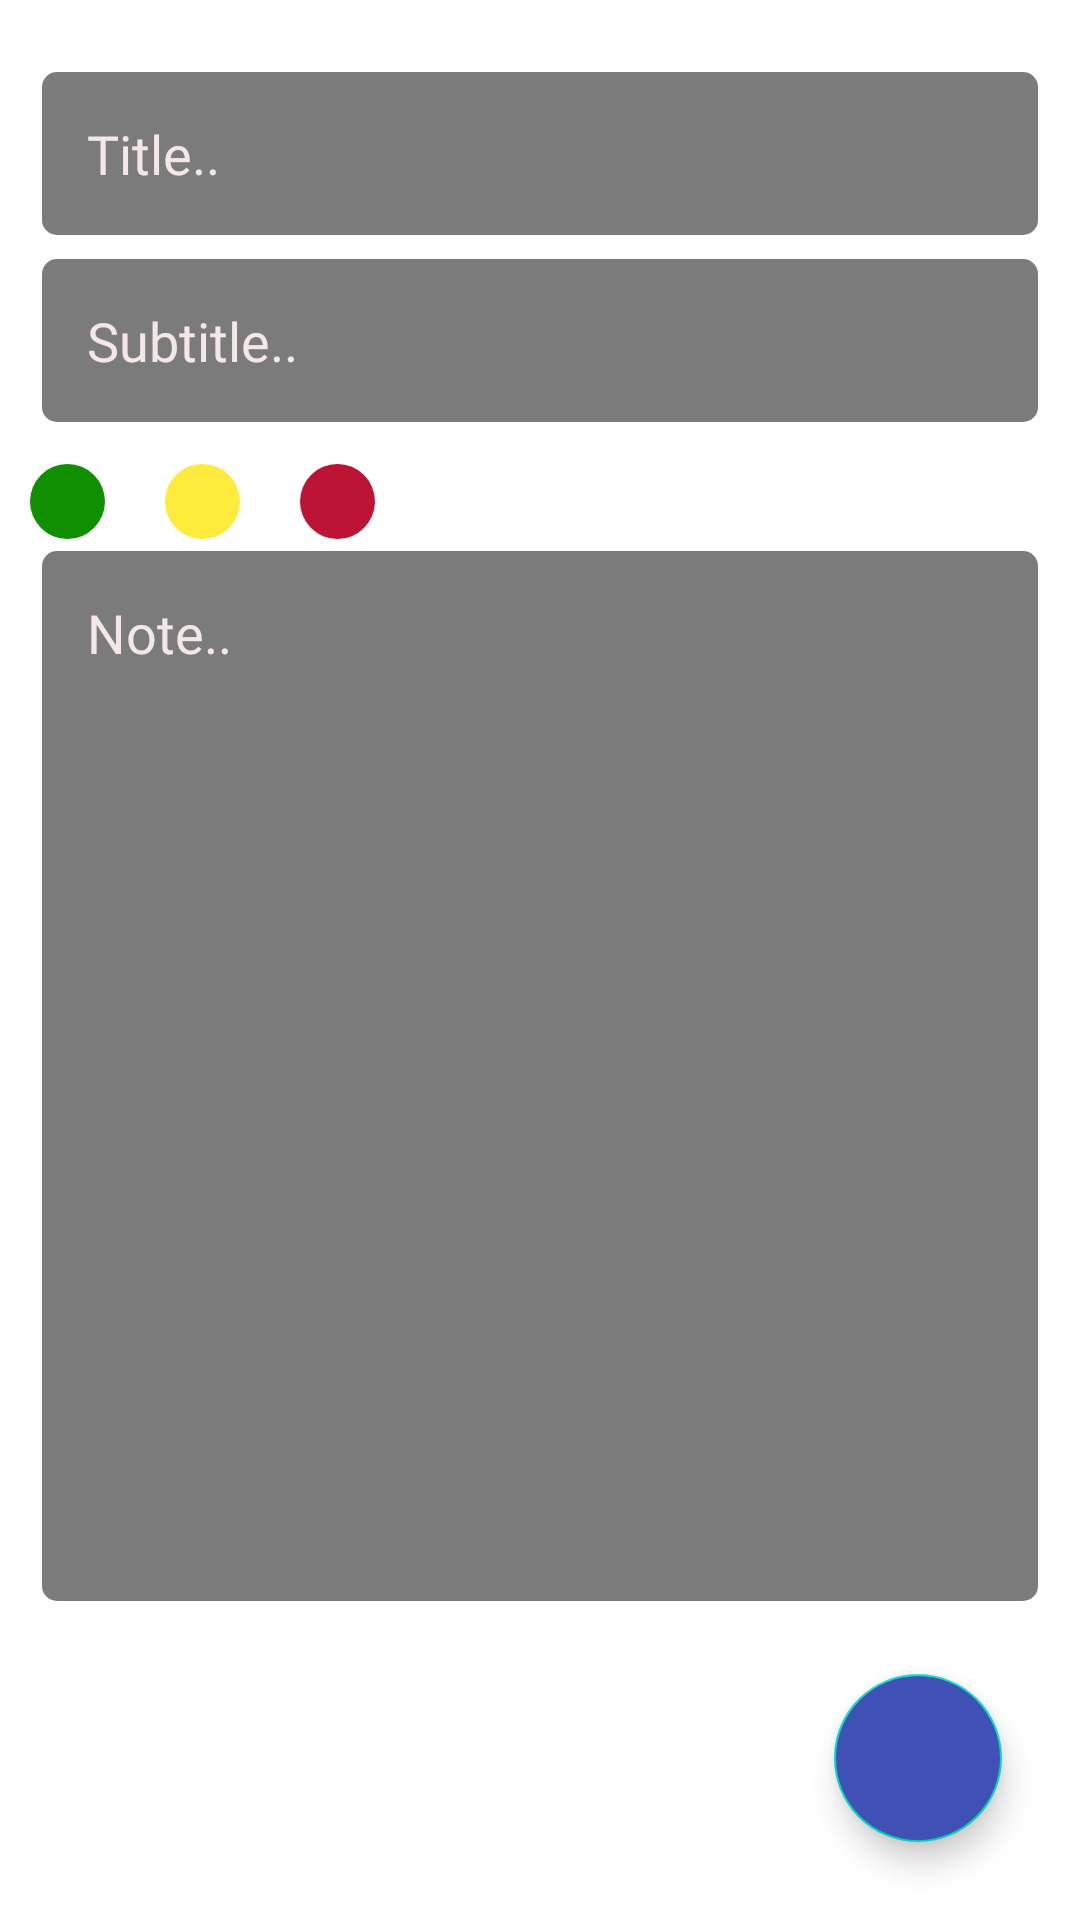

Layout XML and referenced resources for this Android screen:
<!-- AndroidManifest.xml: application theme Theme.MVVM_LiveData_Room_Navigation_Components_Note_App -->
<!-- res/layout/fragment_create_notes.xml -->
<?xml version="1.0" encoding="utf-8"?>
<FrameLayout xmlns:android="http://schemas.android.com/apk/res/android"
    xmlns:tools="http://schemas.android.com/tools"
    android:layout_width="match_parent"
    android:layout_height="match_parent"
    tools:context=".ui.Fragment.CreateNotesFragment">

    <LinearLayout
        android:layout_width="match_parent"
        android:layout_height="match_parent"
        android:paddingStart="10dp"
        android:paddingEnd="10dp"
        android:paddingTop="20dp"
        android:orientation="vertical">

        <EditText
            android:id="@+id/edtTitle"
            android:layout_width="match_parent"
            android:layout_height="wrap_content"
            android:fontFamily="@font/ubuntu_medium"
            android:layout_margin="4dp"
            android:background="@drawable/edt_txt_shape"
            android:textColor="@color/white"
            android:textColorHint="#F3E7E7"
            android:padding="15dp"
            android:maxLines="1"
            android:hint="Title.."/>


        <EditText
            android:id="@+id/edtSubtitle"
            android:layout_width="match_parent"
            android:layout_height="wrap_content"
            android:fontFamily="@font/ubuntu_medium"
            android:layout_margin="4dp"
            android:background="@drawable/edt_txt_shape"
            android:textColor="@color/white"
            android:layout_marginTop="10dp"
            android:textColorHint="#F3E7E7"
            android:padding="15dp"
            android:maxLines="1"
            android:hint="Subtitle.."/>

        <LinearLayout
            android:layout_width="match_parent"
            android:layout_height="wrap_content"
            android:layout_marginTop="10dp"
            android:orientation="horizontal">

            <ImageView
                android:id="@+id/pGreen"
                android:layout_width="25dp"
                android:layout_height="25dp"
                android:padding="5dp"
                android:background="@drawable/green_dot"/>

            <ImageView
                android:id="@+id/pYellow"
                android:layout_width="25dp"
                android:layout_height="25dp"
                android:layout_marginStart="20dp"
                android:padding="5dp"
                android:background="@drawable/yellow_dot"/>

            <ImageView
                android:id="@+id/pRed"
                android:layout_width="25dp"
                android:layout_height="25dp"
                android:layout_marginStart="20dp"
                android:padding="5dp"
                android:background="@drawable/red_dot"/>

        </LinearLayout>

        <EditText
            android:id="@+id/edtNotes"
            android:layout_width="match_parent"
            android:layout_height="350dp"
            android:fontFamily="@font/ubuntu_medium"
            android:layout_margin="4dp"
            android:background="@drawable/edt_txt_shape"
            android:textColor="@color/white"
            android:gravity="start"
            android:layout_marginTop="10dp"
            android:textColorHint="#F3E7E7"
            android:padding="15dp"
            android:hint="Note.."/>

    </LinearLayout>

    <com.google.android.material.floatingactionbutton.FloatingActionButton
        android:id="@+id/btnSaveNote"
        android:layout_width="wrap_content"
        android:layout_height="wrap_content"
        android:layout_margin="26dp"
        android:backgroundTint="#3F51B5"
        android:src="@drawable/ic_baseline_done_24"
        android:layout_gravity="bottom|end" />

</FrameLayout>
<!-- resources referenced by this layout -->
<resources>
  <color name="white">#FFFFFFFF</color>
  <!-- drawable edt_txt_shape (drawable) -->
  <?xml version="1.0" encoding="utf-8"?>
  
  <shape android:shape="rectangle" xmlns:android="http://schemas.android.com/apk/res/android">
      <solid android:color="@color/colorTextHint"/>
      <corners android:radius="5dp"/>
  </shape>
  <!-- drawable green_dot (drawable) -->
  <?xml version="1.0" encoding="utf-8"?>
  
  <shape android:shape="oval" xmlns:android="http://schemas.android.com/apk/res/android">
      <solid android:color="#108F01" />
  </shape>
  <!-- drawable red_dot (drawable) -->
  <?xml version="1.0" encoding="utf-8"?>
  <shape android:shape="oval" xmlns:android="http://schemas.android.com/apk/res/android">
      <solid android:color="#BD1335" />
  </shape>
  <!-- drawable yellow_dot (drawable) -->
  <?xml version="1.0" encoding="utf-8"?>
  
  <shape android:shape="oval" xmlns:android="http://schemas.android.com/apk/res/android">
      <solid android:color="#FFEB3B" />
  </shape>
  <style name="Theme.MVVM_LiveData_Room_Navigation_Components_Note_App" parent="Theme.MaterialComponents.DayNight.DarkActionBar">
          
          <item name="colorPrimary">@color/purple_500</item>
          <item name="colorPrimaryVariant">@color/purple_700</item>
          <item name="colorOnPrimary">@color/white</item>
          
          <item name="colorSecondary">@color/teal_200</item>
          <item name="colorSecondaryVariant">@color/teal_700</item>
          <item name="colorOnSecondary">@color/black</item>
          
          <item name="android:statusBarColor" tools:targetApi="l">?attr/colorPrimaryVariant</item>
          
      </style>
  <color name="colorTextHint">#7B7B7B</color>
  <color name="purple_500">#FF6200EE</color>
  <color name="purple_700">#FF3700B3</color>
  <color name="teal_200">#FF03DAC5</color>
  <color name="teal_700">#FF018786</color>
  <color name="black">#FF000000</color>
</resources>
